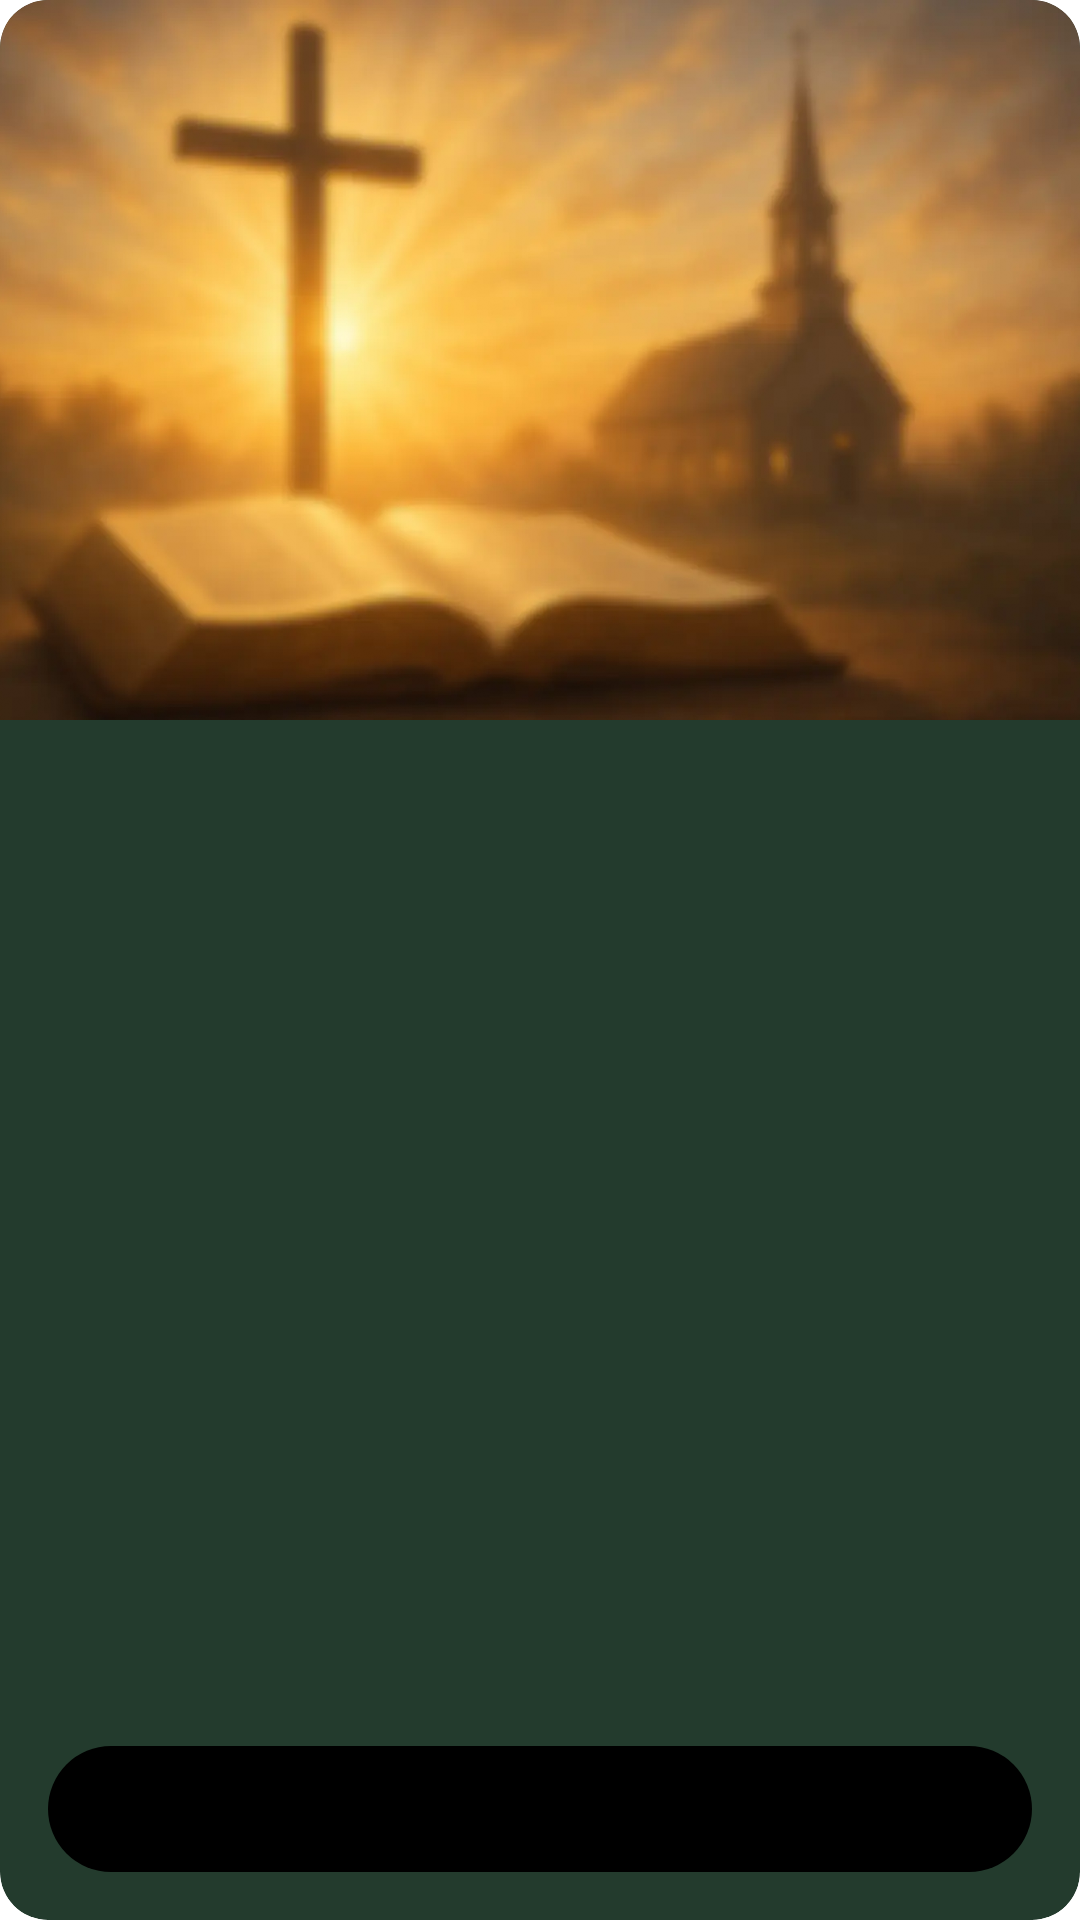

Here is an Android app screen rendered from its layout file. Give the layout XML and the strings, colors and styles it references.
<!-- AndroidManifest.xml: application theme Theme.KJVBible -->
<!-- res/layout/noti_prayer_big.xml -->
<?xml version="1.0" encoding="utf-8"?>
<FrameLayout xmlns:android="http://schemas.android.com/apk/res/android"
    xmlns:tools="http://schemas.android.com/tools"
    android:id="@+id/noti_big_root"
    android:layout_width="match_parent"
    android:layout_height="wrap_content"
    android:background="@drawable/bg_noti_prayer_big"
    android:clipToOutline="true"
    android:outlineProvider="background">

    <ImageView
        android:id="@+id/noti_big_bg"
        android:layout_width="match_parent"
        android:layout_height="240dp"
        android:scaleType="centerCrop"
        android:src="@mipmap/img_large_noti_bg" />

    <LinearLayout
        android:layout_width="match_parent"
        android:layout_height="match_parent"
        android:paddingStart="16dp"
        android:paddingTop="16dp"
        android:paddingEnd="16dp"
        android:paddingBottom="16dp"
        android:orientation="vertical">

        <TextView
            android:id="@+id/noti_big_verse"
            android:layout_width="match_parent"
            android:layout_height="0dp"
            android:layout_weight="1"
            android:maxLines="4"
            android:textColor="#FFFFFF"
            android:textSize="16sp"
            android:textStyle="bold"
            tools:text="If anyone is in Christ, he is a new creation;the old has gone, the new has come!"/>

        <TextView
            android:id="@+id/noti_big_chapter"
            android:layout_width="match_parent"
            android:layout_height="wrap_content"
            android:layout_below="@id/noti_big_verse"
            android:layout_marginTop="8dp"
            android:gravity="end"
            android:maxLines="1"
            android:textColor="#FFFFFF"
            android:textSize="16sp"
            android:textStyle="bold"
            tools:text="2 Corinthians 5:17"/>

        <TextView
            android:id="@+id/noti_big_action"
            android:layout_width="match_parent"
            android:layout_height="42dp"
            android:layout_below="@id/noti_big_chapter"
            android:layout_marginTop="16dp"
            android:background="@drawable/bg_noti_prayer_button"
            android:gravity="center"
            android:textColor="#FFFFFF"
            android:textSize="16sp"
            android:textStyle="bold"
            tools:text="Morning Prayer"/>
    </LinearLayout>
</FrameLayout>
<!-- resources referenced by this layout -->
<resources>
  <!-- drawable bg_noti_prayer_big (drawable) -->
  <?xml version="1.0" encoding="utf-8"?>
  <shape xmlns:android="http://schemas.android.com/apk/res/android" android:shape="rectangle">
      <solid android:color="#233B2D" />
      <corners android:radius="16dp" />
  </shape>
  <!-- drawable bg_noti_prayer_button (drawable) -->
  <?xml version="1.0" encoding="utf-8"?>
  <shape xmlns:android="http://schemas.android.com/apk/res/android" android:shape="rectangle">
      <solid android:color="#000000" />
      <corners android:radius="40dp" />
  </shape>
  <!-- mipmap img_large_noti_bg: webp bitmap (mipmap-xxhdpi, 40650 bytes) -->
  <style name="Theme.KJVBible" parent="Theme.Bible" />
  <style name="Theme.Bible" parent="Theme.MaterialComponents.DayNight.DarkActionBar">
          
          <item name="colorPrimary">@color/purple_500</item>
          <item name="colorPrimaryVariant">@color/purple_700</item>
          <item name="colorOnPrimary">@color/white</item>
          
          <item name="colorSecondary">@color/teal_200</item>
          <item name="colorSecondaryVariant">@color/teal_700</item>
          <item name="colorOnSecondary">@color/black</item>
          
          <item name="android:statusBarColor">@android:color/transparent</item>
          
      </style>
  <!-- not gathered from this repository: default colours our renderer supplied (Android Studio template values) -->
  <color name="purple_500">#FF6200EE</color>
  <color name="purple_700">#FF3700B3</color>
  <color name="teal_200">#FF03DAC5</color>
  <color name="teal_700">#FF018786</color>
  <color name="black">#FF000000</color>
  <color name="white">#FFFFFFFF</color>
</resources>
